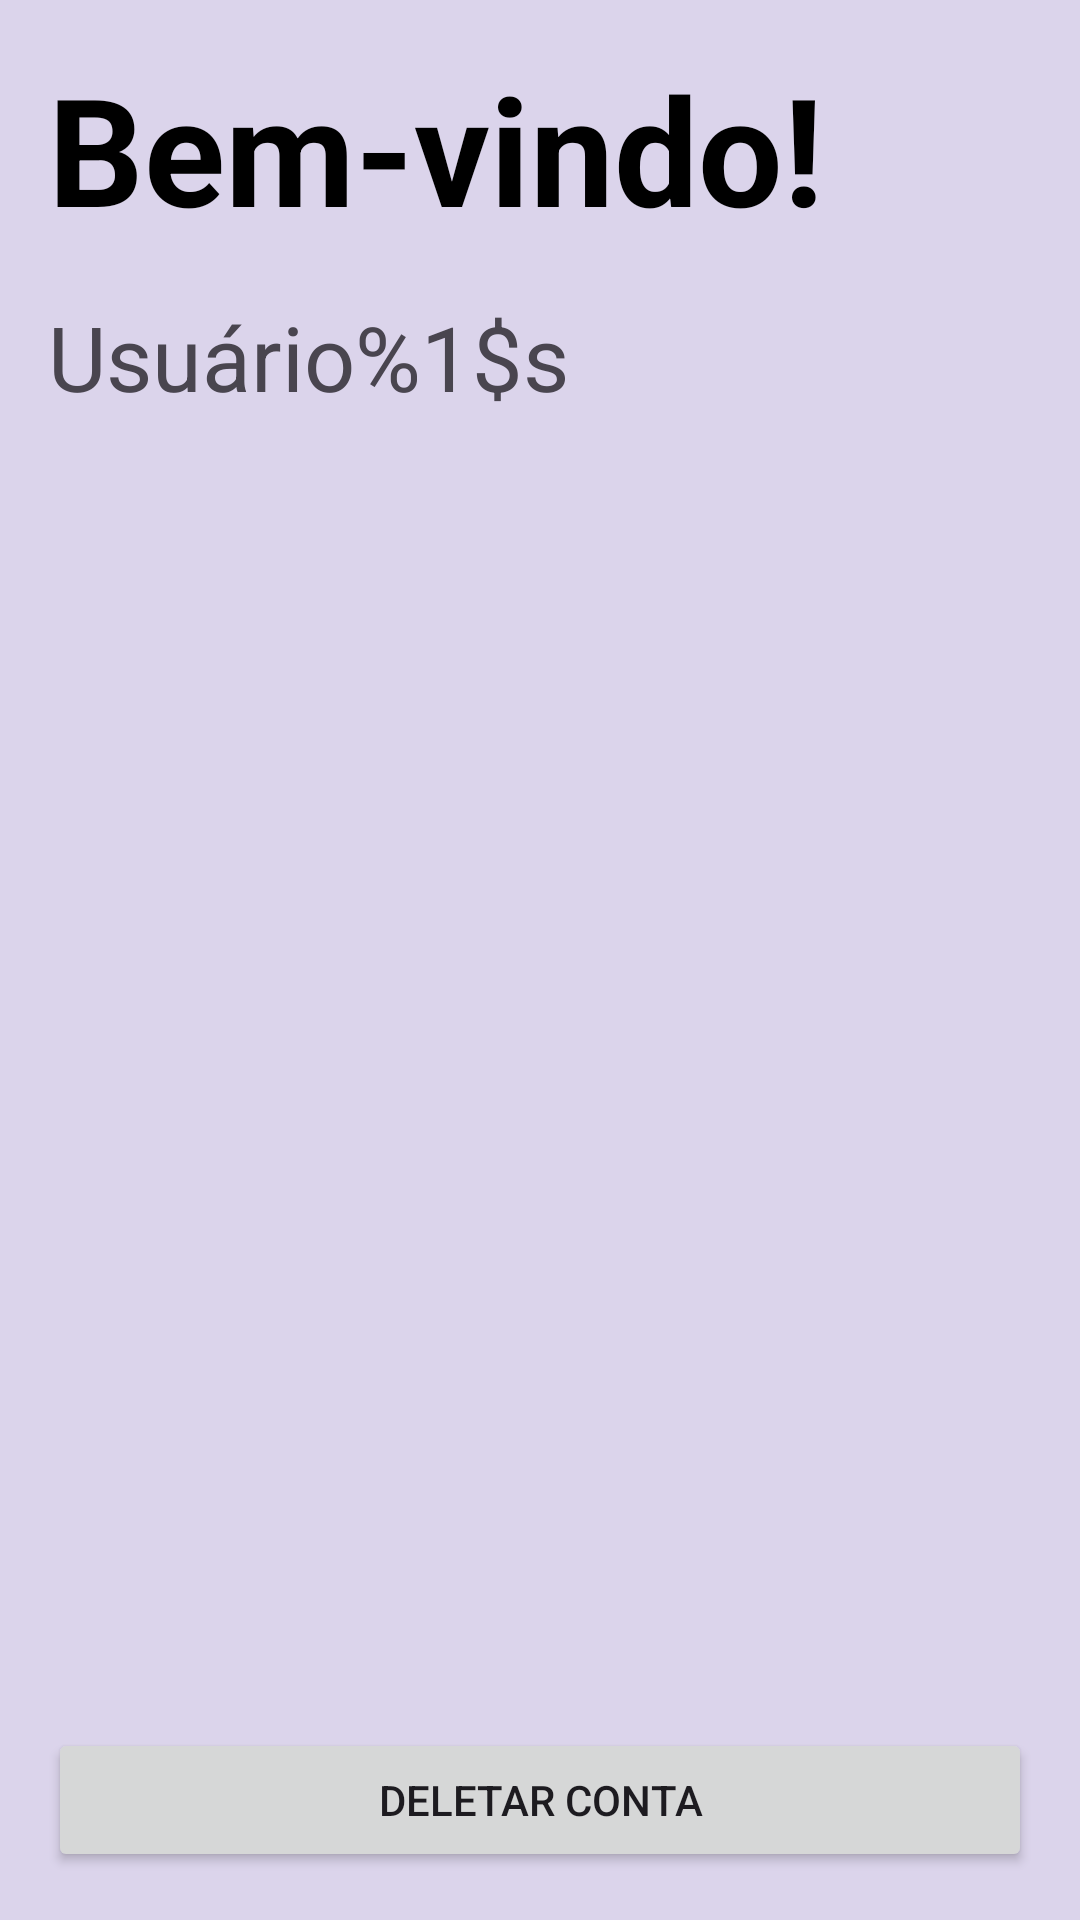

The Android layout XML behind this screen, and the referenced resources:
<!-- AndroidManifest.xml: application theme Theme.Projeto_3 -->
<!-- res/layout/activity_home.xml -->
<?xml version="1.0" encoding="utf-8"?>
<androidx.constraintlayout.widget.ConstraintLayout xmlns:android="http://schemas.android.com/apk/res/android"
    xmlns:app="http://schemas.android.com/apk/res-auto"
    android:id="@+id/home_root"
    android:layout_width="match_parent"
    android:layout_height="match_parent"
    android:background="@color/lilas"
    android:padding="16dp">

    <TextView
        android:id="@+id/tvBemVindo"
        android:layout_width="0dp"
        android:layout_height="wrap_content"
        android:text="@string/bem_vindo"
        android:textColor="@color/black"
        android:textSize="50sp"
        android:textStyle="bold"
        app:layout_constraintEnd_toEndOf="parent"
        app:layout_constraintStart_toStartOf="parent"
        app:layout_constraintTop_toTopOf="parent" />

    <TextView
        android:id="@+id/tvUsuario"
        android:layout_width="0dp"
        android:layout_height="wrap_content"
        android:layout_marginTop="16dp"
        android:text="@string/usuario_desconhecido"
        android:textSize="30sp"
        app:layout_constraintEnd_toEndOf="parent"
        app:layout_constraintStart_toStartOf="parent"
        app:layout_constraintTop_toBottomOf="@id/tvBemVindo" />

    <Button
        android:id="@+id/btnDeletarConta"
        android:layout_width="0dp"
        android:layout_height="wrap_content"
        android:text="@string/btn_deletar_conta"
        app:layout_constraintBottom_toBottomOf="parent"
        app:layout_constraintEnd_toEndOf="parent"
        app:layout_constraintStart_toStartOf="parent" />

</androidx.constraintlayout.widget.ConstraintLayout>
<!-- resources referenced by this layout -->
<resources>
  <color name="black">#FF000000</color>
  <color name="lilas">#FFDBD4EB</color>
  <string name="bem_vindo">Bem-vindo!</string>
  <string name="btn_deletar_conta">Deletar Conta</string>
  <string name="usuario_desconhecido">Usuário%1$s</string>
  <style name="Theme.Projeto_3" parent="Base.Theme.Projeto_3" />
  <style name="Base.Theme.Projeto_3" parent="Theme.Material3.DayNight.NoActionBar">
          
          
      </style>
</resources>
